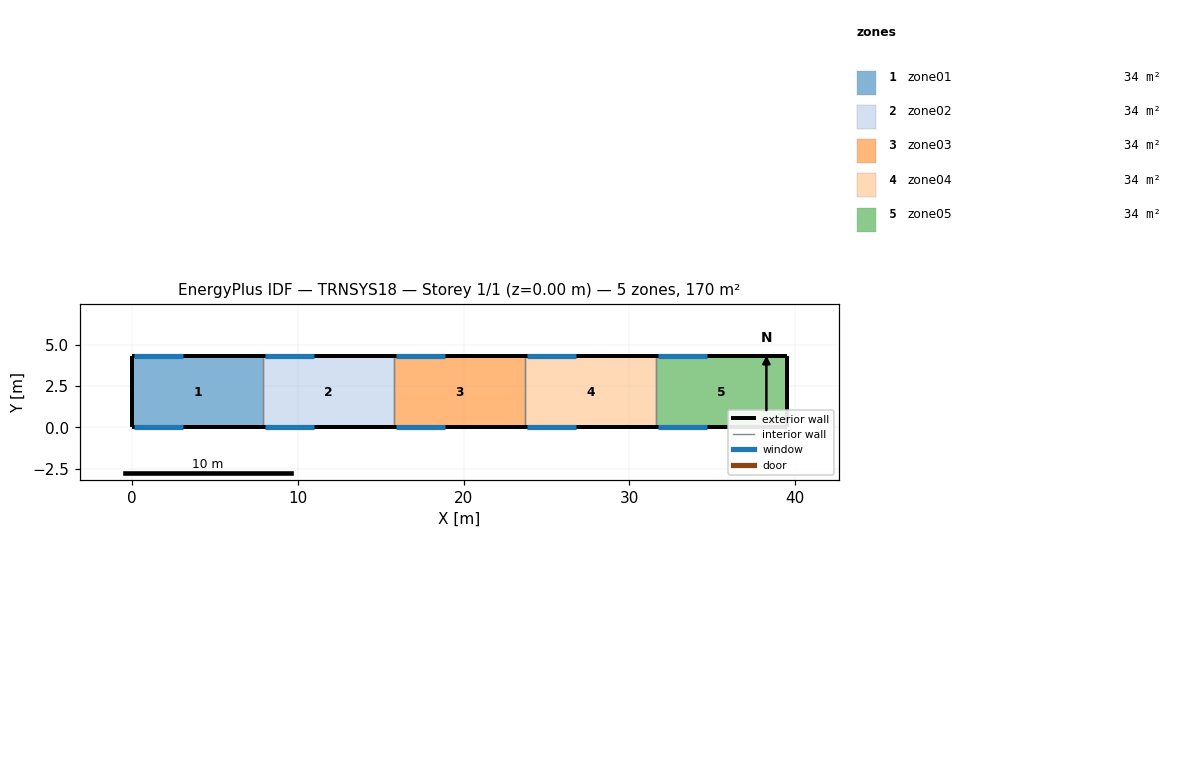
=== STOREY PLAN SPEC (per zone: floor XY polygon, exterior-wall plan segments, windows/doors) ===
zone 1: zone01  (34.0 m²)
  floor: (0.00, 0.00) (0.00, 4.30) (7.90, 4.30) (7.90, 0.00)
  exterior wall: (0.00, 4.30) – (0.00, 0.00)  [4.3 m]
  exterior wall: (7.90, 4.30) – (0.00, 4.30)  [7.9 m]
    window: (0.10, 4.30) – (3.10, 4.30)  [10.8 m²]
  exterior wall: (0.00, 0.00) – (7.90, 0.00)  [7.9 m]
    window: (0.10, 0.00) – (3.10, 0.00)  [10.8 m²]
  interior walls: 1
zone 2: zone02  (34.0 m²)
  floor: (7.90, 0.00) (7.90, 4.30) (15.80, 4.30) (15.80, 0.00)
  exterior wall: (15.80, 4.30) – (7.90, 4.30)  [7.9 m]
    window: (8.00, 4.30) – (11.00, 4.30)  [10.8 m²]
  exterior wall: (7.90, 0.00) – (15.80, 0.00)  [7.9 m]
    window: (8.00, 0.00) – (11.00, 0.00)  [10.8 m²]
  interior walls: 2
zone 3: zone03  (34.0 m²)
  floor: (15.80, 0.00) (15.80, 4.30) (23.70, 4.30) (23.70, 0.00)
  exterior wall: (23.70, 4.30) – (15.80, 4.30)  [7.9 m]
    window: (15.90, 4.30) – (18.90, 4.30)  [10.8 m²]
  exterior wall: (15.80, 0.00) – (23.70, 0.00)  [7.9 m]
    window: (15.90, 0.00) – (18.90, 0.00)  [10.8 m²]
  interior walls: 2
zone 4: zone04  (34.0 m²)
  floor: (23.70, 0.00) (23.70, 4.30) (31.60, 4.30) (31.60, 0.00)
  exterior wall: (31.60, 4.30) – (23.70, 4.30)  [7.9 m]
    window: (23.80, 4.30) – (26.80, 4.30)  [10.8 m²]
  exterior wall: (23.70, 0.00) – (31.60, 0.00)  [7.9 m]
    window: (23.80, 0.00) – (26.80, 0.00)  [10.8 m²]
  interior walls: 2
zone 5: zone05  (34.0 m²)
  floor: (31.60, 0.00) (31.60, 4.30) (39.50, 4.30) (39.50, 0.00)
  exterior wall: (39.50, 4.30) – (39.50, 0.00)  [4.3 m]
  exterior wall: (39.50, 4.30) – (31.60, 4.30)  [7.9 m]
    window: (31.70, 4.30) – (34.70, 4.30)  [10.8 m²]
  exterior wall: (31.60, 0.00) – (39.50, 0.00)  [7.9 m]
    window: (31.70, 0.00) – (34.70, 0.00)  [10.8 m²]
  interior walls: 1

=== DERIVED (storey summary) ===
Building: TRNSYS18
Storey: 1 of 1  (floor level z = 0.00 m)
Storey gross floor area: 169.8 m²
Zones on this storey: 5
  - zone01: floor 34.0 m²; exterior wall 20.1 m (140.7 m²); 2 window(s) 21.6 m²; WWR 15.4%
  - zone02: floor 34.0 m²; exterior wall 15.8 m (110.6 m²); 2 window(s) 21.6 m²; WWR 19.5%
  - zone03: floor 34.0 m²; exterior wall 15.8 m (110.6 m²); 2 window(s) 21.6 m²; WWR 19.5%
  - zone04: floor 34.0 m²; exterior wall 15.8 m (110.6 m²); 2 window(s) 21.6 m²; WWR 19.5%
  - zone05: floor 34.0 m²; exterior wall 20.1 m (140.7 m²); 2 window(s) 21.6 m²; WWR 15.4%
Zone adjacency: (none detected)